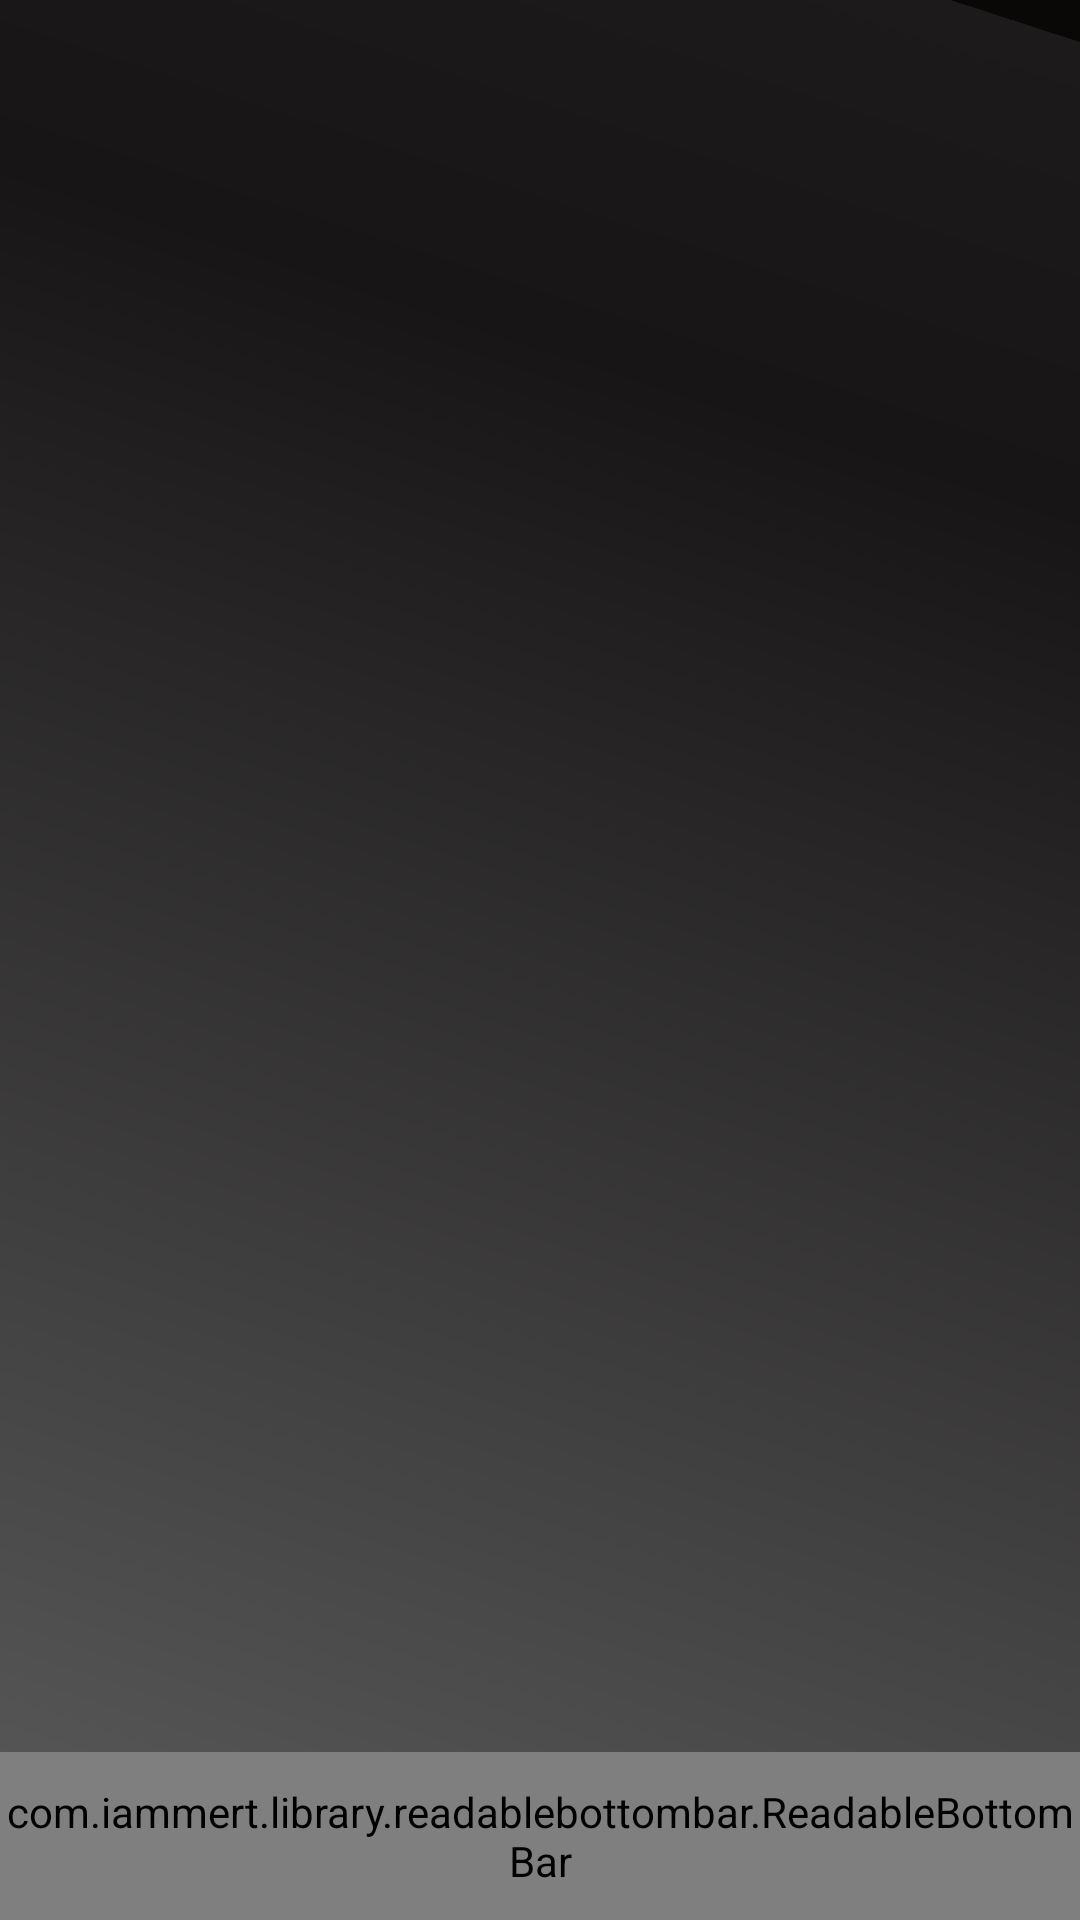

This screen was rendered from an Android layout file. Write that file and the resources it references.
<!-- AndroidManifest.xml: application theme Theme.MiniWorld -->
<!-- res/layout/activity_main.xml -->
<?xml version="1.0" encoding="utf-8"?>
<androidx.constraintlayout.widget.ConstraintLayout xmlns:android="http://schemas.android.com/apk/res/android"
    xmlns:app="http://schemas.android.com/apk/res-auto"
    xmlns:tools="http://schemas.android.com/tools"
    android:layout_width="match_parent"
    android:layout_height="match_parent"
    android:background="@drawable/ic_iphone_12_pro_max___11"
    tools:context=".MainActivity">

    <FrameLayout
        android:id="@+id/container"
        android:layout_width="match_parent"
        android:layout_height="0dp"
        android:layout_marginBottom="56dp"
        app:layout_constraintBottom_toBottomOf="parent"
        app:layout_constraintEnd_toEndOf="parent"
        app:layout_constraintHorizontal_bias="0.0"
        app:layout_constraintStart_toStartOf="parent"
        app:layout_constraintTop_toTopOf="parent"
        app:layout_constraintVertical_bias="0.0">

    </FrameLayout>

    <com.iammert.library.readablebottombar.ReadableBottomBar
        android:id="@+id/bottomActivity"
        android:layout_width="match_parent"

        android:layout_height="56dp"

        app:layout_constraintBottom_toBottomOf="parent"
        app:layout_constraintEnd_toEndOf="parent"
        app:layout_constraintStart_toStartOf="parent"
        app:rbb_activeItemType="text"
        app:rbb_backgroundColor="@color/black"
        app:rbb_indicatorColor="@color/pirple"
        app:rbb_tabs="@xml/tabss"
        app:rbb_textColor="@color/pirple" />


</androidx.constraintlayout.widget.ConstraintLayout>
<!-- resources referenced by this layout -->
<resources>
  <color name="black">#FF000000</color>
  <color name="pirple">#CA11BC</color>
  <!-- drawable ic_iphone_12_pro_max___11 (drawable) -->
  <vector xmlns:android="http://schemas.android.com/apk/res/android"
      xmlns:aapt="http://schemas.android.com/aapt"
      android:width="417dp"
      android:height="926dp"
      android:viewportWidth="417"
      android:viewportHeight="926">
    <group>
      <clip-path
          android:pathData="M0,0h417v926h-417z"/>
      <path
          android:pathData="M0,0h417v926h-417z">
        <aapt:attr name="android:fillColor">
          <gradient 
              android:startY="15.742"
              android:startX="405.741"
              android:endY="1315.846"
              android:endX="-123.015"
              android:type="linear">
            <item android:offset="0" android:color="#FF0A0707"/>
            <item android:offset="0" android:color="#FF191717"/>
            <item android:offset="0" android:color="#FF1C1A1A"/>
            <item android:offset="0.15" android:color="#FF171515"/>
            <item android:offset="1" android:color="#FF808080"/>
          </gradient>
        </aapt:attr>
      </path>
    </group>
  </vector>
  <style name="Theme.MiniWorld" parent="Theme.MaterialComponents.DayNight.DarkActionBar">
          <item name="android:windowFullscreen">true</item>
          
          <item name="colorPrimary">@color/purple_500</item>
          <item name="colorPrimaryVariant">@color/purple_700</item>
          <item name="colorOnPrimary">@color/white</item>
          
          <item name="colorSecondary">@color/teal_200</item>
          <item name="colorSecondaryVariant">@color/teal_700</item>
          <item name="colorOnSecondary">@color/black</item>
          
          <item name="android:statusBarColor" tools:targetApi="l">?attr/colorPrimaryVariant</item>
          
      </style>
  <color name="purple_500">#FF6200EE</color>
  <color name="purple_700">#FF3700B3</color>
  <color name="white">#FFFFFFFF</color>
  <color name="teal_200">#FF03DAC5</color>
  <color name="teal_700">#FF018786</color>
</resources>
